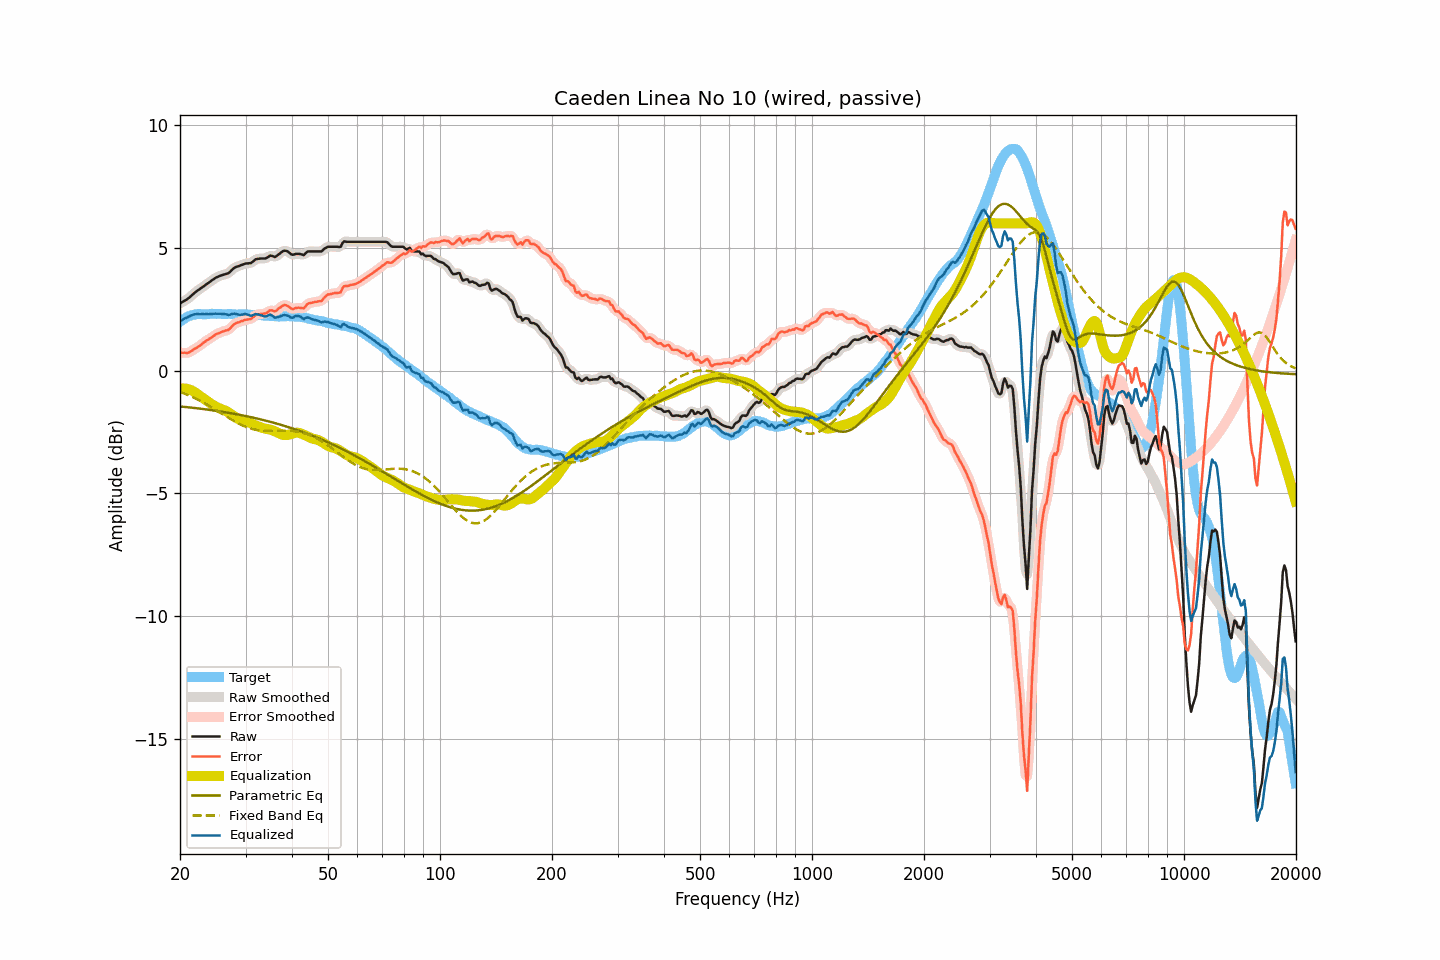

Values plotted in this chart, from the file beside it:
frequency, raw, smoothed, error, error_smoothed, equalization, parametric_eq, fixed_band_eq, equalized_raw, equalized_smoothed, target
20.00, 2.74, 2.74, 0.74, 0.75, -0.73, -1.46, -0.86, 2.00, 2.01, 1.99
20.20, 2.78, 2.78, 0.73, 0.73, -0.73, -1.46, -0.89, 2.05, 2.05, 2.04
20.40, 2.82, 2.81, 0.72, 0.72, -0.72, -1.47, -0.91, 2.09, 2.09, 2.09
20.61, 2.86, 2.85, 0.73, 0.72, -0.73, -1.48, -0.94, 2.13, 2.12, 2.12
20.81, 2.89, 2.89, 0.72, 0.72, -0.74, -1.48, -0.97, 2.15, 2.15, 2.17
21.02, 2.94, 2.94, 0.73, 0.73, -0.75, -1.49, -0.99, 2.19, 2.19, 2.21
21.23, 2.99, 2.99, 0.76, 0.75, -0.77, -1.50, -1.02, 2.22, 2.22, 2.23
21.44, 3.05, 3.05, 0.80, 0.80, -0.80, -1.51, -1.05, 2.25, 2.25, 2.25
21.66, 3.11, 3.11, 0.84, 0.84, -0.83, -1.51, -1.08, 2.28, 2.28, 2.27
21.87, 3.17, 3.17, 0.89, 0.88, -0.87, -1.52, -1.11, 2.30, 2.29, 2.28
22.09, 3.22, 3.22, 0.92, 0.92, -0.92, -1.53, -1.14, 2.30, 2.30, 2.30
22.31, 3.27, 3.26, 0.96, 0.96, -0.96, -1.54, -1.18, 2.31, 2.30, 2.31
22.54, 3.31, 3.31, 1.00, 1.00, -1.01, -1.54, -1.21, 2.30, 2.30, 2.31
22.76, 3.36, 3.36, 1.05, 1.05, -1.06, -1.55, -1.24, 2.30, 2.30, 2.31
22.99, 3.41, 3.40, 1.11, 1.10, -1.10, -1.56, -1.28, 2.30, 2.30, 2.30
23.22, 3.45, 3.45, 1.15, 1.16, -1.15, -1.57, -1.31, 2.30, 2.30, 2.30
23.45, 3.50, 3.50, 1.20, 1.20, -1.19, -1.58, -1.35, 2.30, 2.30, 2.29
23.69, 3.55, 3.54, 1.24, 1.24, -1.24, -1.59, -1.39, 2.30, 2.30, 2.30
23.92, 3.59, 3.59, 1.28, 1.28, -1.29, -1.59, -1.42, 2.30, 2.30, 2.30
24.16, 3.64, 3.64, 1.33, 1.32, -1.33, -1.60, -1.46, 2.30, 2.30, 2.31
24.40, 3.69, 3.68, 1.37, 1.37, -1.38, -1.61, -1.50, 2.31, 2.31, 2.32
24.65, 3.73, 3.73, 1.42, 1.42, -1.42, -1.62, -1.54, 2.31, 2.32, 2.31
24.89, 3.78, 3.77, 1.47, 1.46, -1.45, -1.63, -1.58, 2.32, 2.32, 2.31
25.14, 3.81, 3.81, 1.50, 1.50, -1.49, -1.64, -1.62, 2.32, 2.32, 2.31
25.39, 3.84, 3.84, 1.52, 1.53, -1.52, -1.65, -1.66, 2.32, 2.32, 2.32
25.65, 3.87, 3.86, 1.55, 1.55, -1.55, -1.66, -1.70, 2.32, 2.32, 2.32
25.91, 3.89, 3.89, 1.58, 1.58, -1.57, -1.67, -1.75, 2.32, 2.32, 2.31
26.16, 3.91, 3.91, 1.60, 1.60, -1.59, -1.68, -1.79, 2.31, 2.31, 2.30
26.43, 3.93, 3.92, 1.62, 1.62, -1.62, -1.69, -1.83, 2.30, 2.30, 2.30
26.69, 3.95, 3.94, 1.65, 1.64, -1.66, -1.70, -1.87, 2.29, 2.29, 2.30
26.96, 3.97, 3.98, 1.66, 1.67, -1.70, -1.72, -1.91, 2.27, 2.28, 2.31
27.23, 4.02, 4.02, 1.71, 1.71, -1.74, -1.73, -1.95, 2.28, 2.28, 2.31
27.50, 4.09, 4.08, 1.78, 1.78, -1.78, -1.74, -1.99, 2.30, 2.30, 2.31
27.77, 4.15, 4.14, 1.85, 1.85, -1.83, -1.75, -2.03, 2.32, 2.32, 2.30
28.05, 4.20, 4.19, 1.90, 1.90, -1.87, -1.76, -2.07, 2.32, 2.32, 2.29
28.33, 4.23, 4.23, 1.94, 1.94, -1.92, -1.77, -2.10, 2.31, 2.31, 2.28
28.62, 4.25, 4.25, 1.96, 1.97, -1.96, -1.79, -2.14, 2.29, 2.29, 2.28
28.90, 4.27, 4.27, 1.98, 1.99, -1.99, -1.80, -2.17, 2.28, 2.28, 2.29
29.19, 4.30, 4.29, 2.02, 2.01, -2.01, -1.81, -2.20, 2.28, 2.28, 2.28
29.48, 4.32, 4.32, 2.02, 2.03, -2.03, -1.82, -2.23, 2.29, 2.29, 2.30
29.78, 4.35, 4.34, 2.06, 2.06, -2.05, -1.84, -2.26, 2.30, 2.30, 2.29
30.08, 4.37, 4.36, 2.07, 2.07, -2.06, -1.85, -2.29, 2.30, 2.30, 2.29
30.38, 4.37, 4.37, 2.09, 2.08, -2.09, -1.86, -2.32, 2.28, 2.28, 2.28
30.68, 4.38, 4.37, 2.10, 2.09, -2.11, -1.88, -2.34, 2.26, 2.26, 2.28
30.99, 4.38, 4.39, 2.10, 2.11, -2.14, -1.89, -2.36, 2.23, 2.25, 2.28
31.30, 4.43, 4.43, 2.15, 2.15, -2.17, -1.91, -2.38, 2.25, 2.26, 2.28
31.61, 4.48, 4.48, 2.20, 2.21, -2.20, -1.92, -2.39, 2.27, 2.28, 2.27
31.93, 4.54, 4.52, 2.27, 2.25, -2.23, -1.94, -2.41, 2.31, 2.29, 2.27
32.24, 4.55, 4.55, 2.29, 2.28, -2.25, -1.95, -2.42, 2.29, 2.29, 2.26
32.57, 4.56, 4.56, 2.29, 2.30, -2.28, -1.97, -2.43, 2.28, 2.28, 2.27
32.89, 4.57, 4.56, 2.30, 2.31, -2.30, -1.98, -2.44, 2.26, 2.26, 2.26
33.22, 4.57, 4.56, 2.32, 2.31, -2.33, -2.00, -2.44, 2.24, 2.24, 2.25
33.55, 4.57, 4.57, 2.32, 2.32, -2.35, -2.01, -2.45, 2.22, 2.22, 2.25
33.89, 4.57, 4.57, 2.33, 2.33, -2.36, -2.03, -2.45, 2.21, 2.21, 2.23
34.23, 4.60, 4.60, 2.36, 2.37, -2.37, -2.05, -2.45, 2.22, 2.23, 2.24
34.57, 4.64, 4.64, 2.41, 2.41, -2.39, -2.06, -2.45, 2.25, 2.25, 2.23
34.92, 4.69, 4.67, 2.46, 2.44, -2.40, -2.08, -2.45, 2.28, 2.27, 2.23
35.27, 4.68, 4.67, 2.46, 2.45, -2.42, -2.10, -2.45, 2.26, 2.25, 2.22
35.62, 4.66, 4.66, 2.44, 2.44, -2.44, -2.12, -2.45, 2.21, 2.21, 2.22
35.97, 4.63, 4.65, 2.41, 2.43, -2.47, -2.14, -2.45, 2.16, 2.18, 2.21
... 635 more rows
